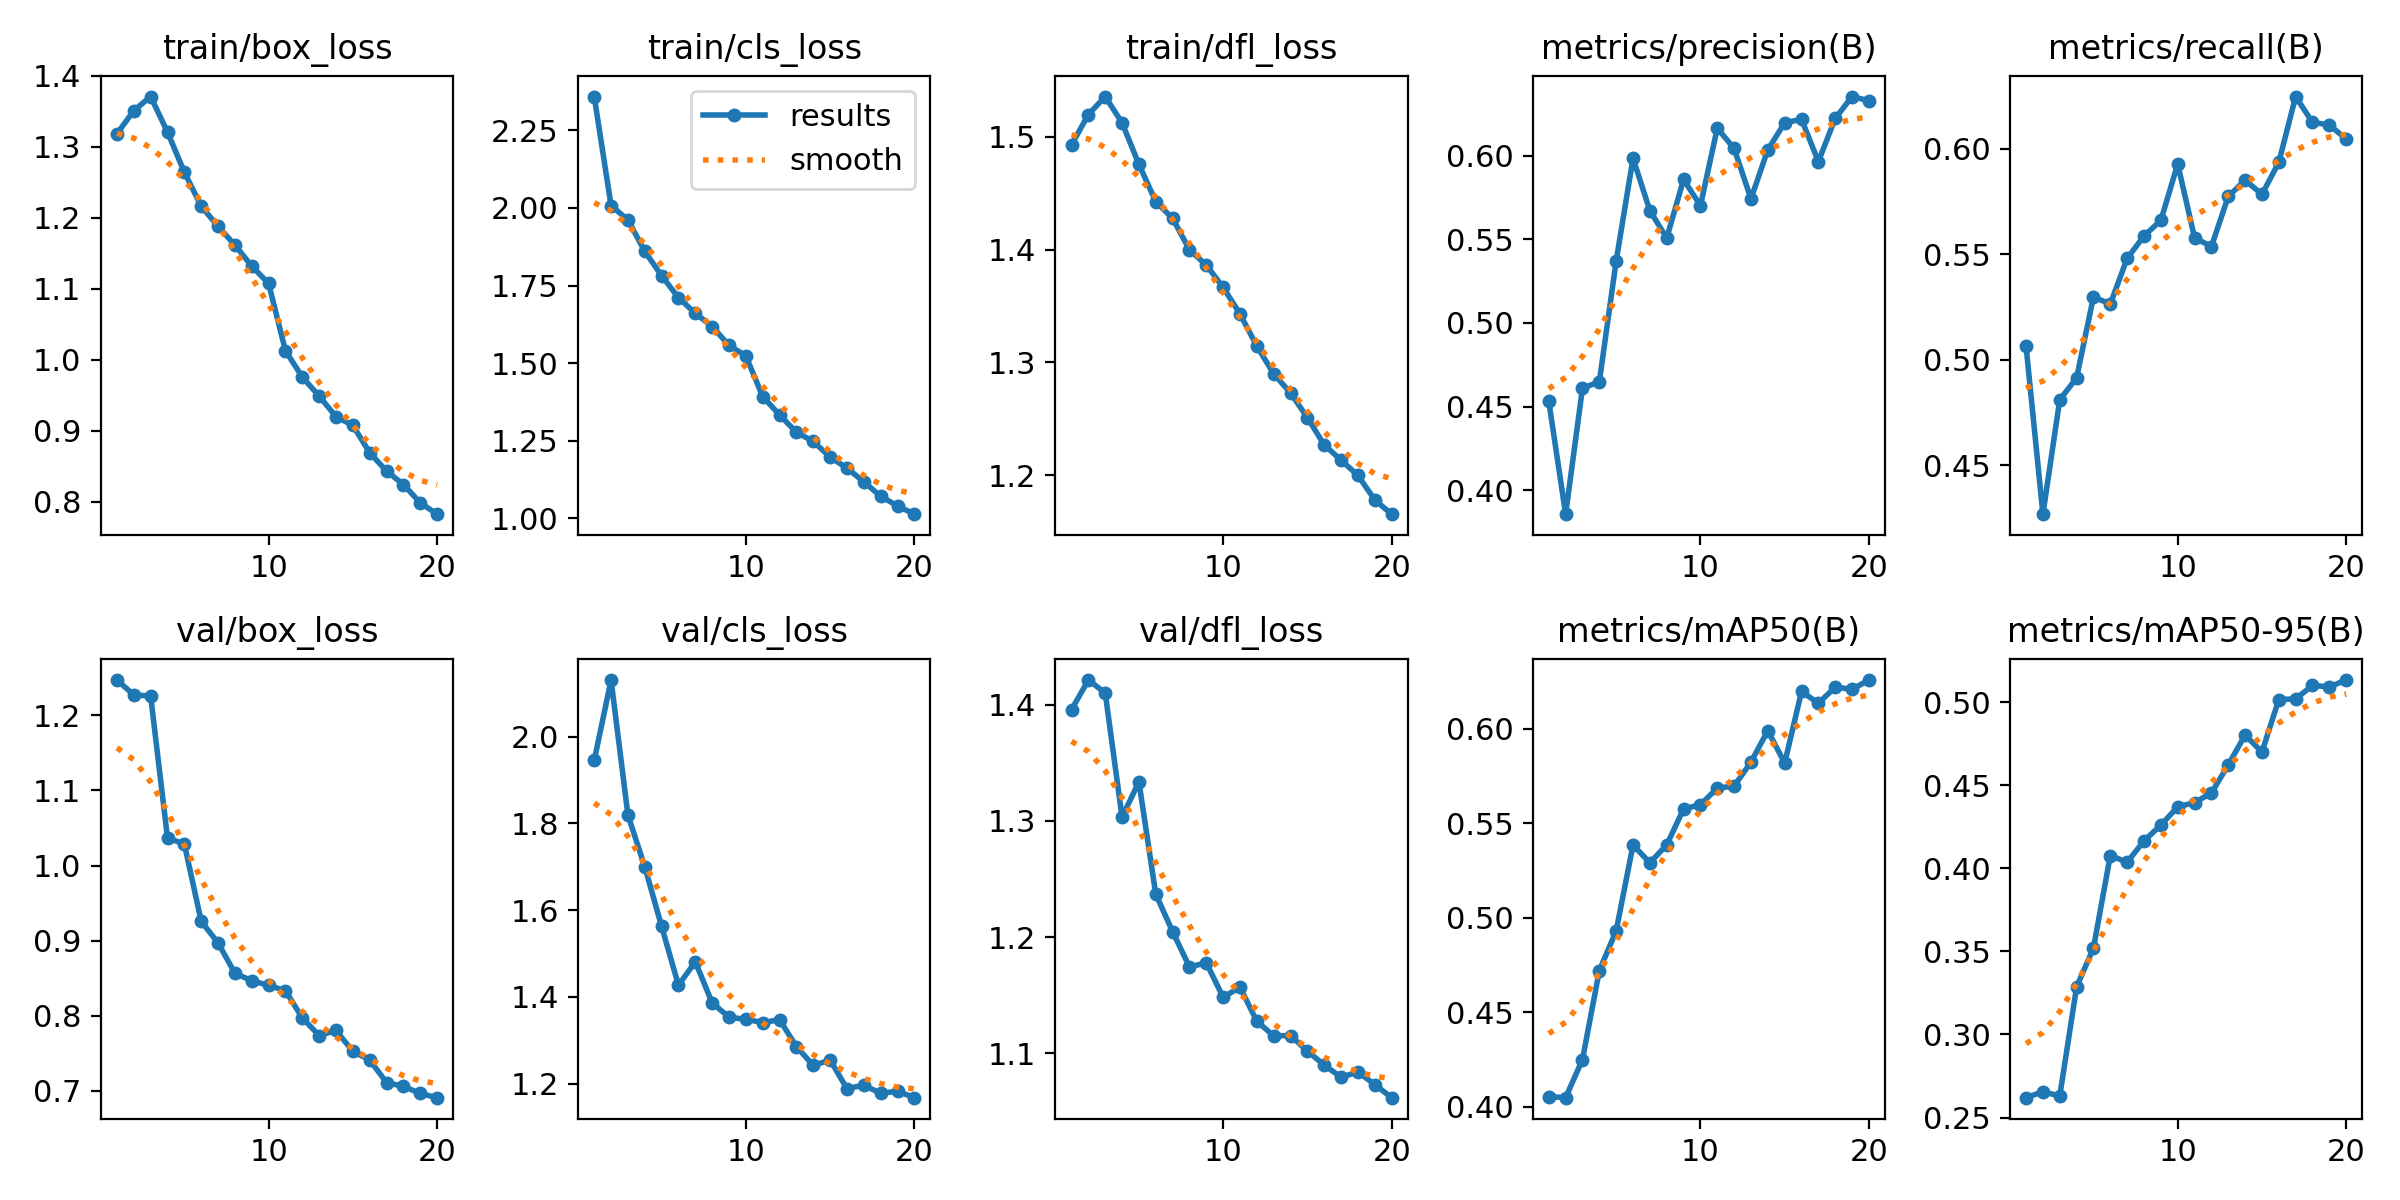

Values plotted in this chart, from the file beside it:
epoch, time, train/box_loss, train/cls_loss, train/dfl_loss, metrics/precision(B), metrics/recall(B), metrics/mAP50(B), metrics/mAP50-95(B), val/box_loss, val/cls_loss, val/dfl_loss, lr/pg0, lr/pg1, lr/pg2
1, 21.76, 1.318, 2.359, 1.493, 0.4532, 0.5066, 0.4055, 0.2619, 1.247, 1.945, 1.396, 0.0004754, 0.0004754, 0.0004754
2, 40.83, 1.351, 2.008, 1.52, 0.3857, 0.4269, 0.4049, 0.2655, 1.227, 2.13, 1.421, 0.0009046, 0.0009046, 0.0009046
3, 59.19, 1.371, 1.961, 1.536, 0.461, 0.4811, 0.4251, 0.263, 1.226, 1.819, 1.41, 0.001287, 0.001287, 0.001287
4, 77.71, 1.321, 1.86, 1.513, 0.4648, 0.4915, 0.4721, 0.3286, 1.037, 1.7, 1.303, 0.001217, 0.001217, 0.001217
5, 96.08, 1.264, 1.781, 1.476, 0.537, 0.5298, 0.4931, 0.352, 1.029, 1.563, 1.334, 0.001146, 0.001146, 0.001146
6, 114.3, 1.216, 1.711, 1.443, 0.5983, 0.5265, 0.5385, 0.4077, 0.9257, 1.427, 1.237, 0.001075, 0.001075, 0.001075
7, 132.8, 1.188, 1.66, 1.428, 0.567, 0.5481, 0.5291, 0.4037, 0.897, 1.481, 1.205, 0.001005, 0.001005, 0.001005
8, 151.2, 1.162, 1.618, 1.4, 0.5507, 0.5587, 0.5385, 0.4166, 0.8565, 1.386, 1.174, 0.0009339, 0.0009339, 0.0009339
9, 169.7, 1.132, 1.557, 1.386, 0.5857, 0.5661, 0.5575, 0.426, 0.8466, 1.353, 1.178, 0.0008631, 0.0008631, 0.0008631
10, 187.4, 1.108, 1.523, 1.367, 0.57, 0.5928, 0.5598, 0.4371, 0.8405, 1.349, 1.148, 0.0007924, 0.0007924, 0.0007924
11, 205.1, 1.013, 1.392, 1.343, 0.6163, 0.5579, 0.5685, 0.4397, 0.8333, 1.341, 1.157, 0.0007216, 0.0007216, 0.0007216
12, 222.2, 0.9759, 1.333, 1.315, 0.6042, 0.5537, 0.5697, 0.4454, 0.7971, 1.347, 1.127, 0.0006509, 0.0006509, 0.0006509
13, 239.5, 0.949, 1.277, 1.29, 0.5742, 0.5775, 0.5823, 0.4623, 0.7736, 1.286, 1.115, 0.0005802, 0.0005802, 0.0005802
14, 256.7, 0.9201, 1.247, 1.273, 0.6035, 0.5852, 0.599, 0.4803, 0.7803, 1.242, 1.115, 0.0005094, 0.0005094, 0.0005094
15, 274.1, 0.9078, 1.197, 1.251, 0.6195, 0.5784, 0.5818, 0.4701, 0.7526, 1.255, 1.102, 0.0004387, 0.0004387, 0.0004387
16, 291.3, 0.8693, 1.161, 1.227, 0.6217, 0.5936, 0.6197, 0.5017, 0.741, 1.189, 1.09, 0.000368, 0.000368, 0.000368
17, 308.5, 0.8434, 1.118, 1.213, 0.5964, 0.6248, 0.6134, 0.5021, 0.7109, 1.197, 1.079, 0.0002972, 0.0002972, 0.0002972
18, 325.6, 0.8244, 1.071, 1.2, 0.6221, 0.6125, 0.6219, 0.5102, 0.706, 1.178, 1.084, 0.0002265, 0.0002265, 0.0002265
19, 342.7, 0.7988, 1.04, 1.178, 0.6352, 0.6114, 0.6208, 0.5093, 0.6964, 1.183, 1.073, 0.0001558, 0.0001558, 0.0001558
20, 359.9, 0.7826, 1.013, 1.165, 0.6327, 0.6046, 0.6257, 0.5134, 0.6908, 1.168, 1.062, 8.50255e-05, 8.50255e-05, 8.50255e-05
